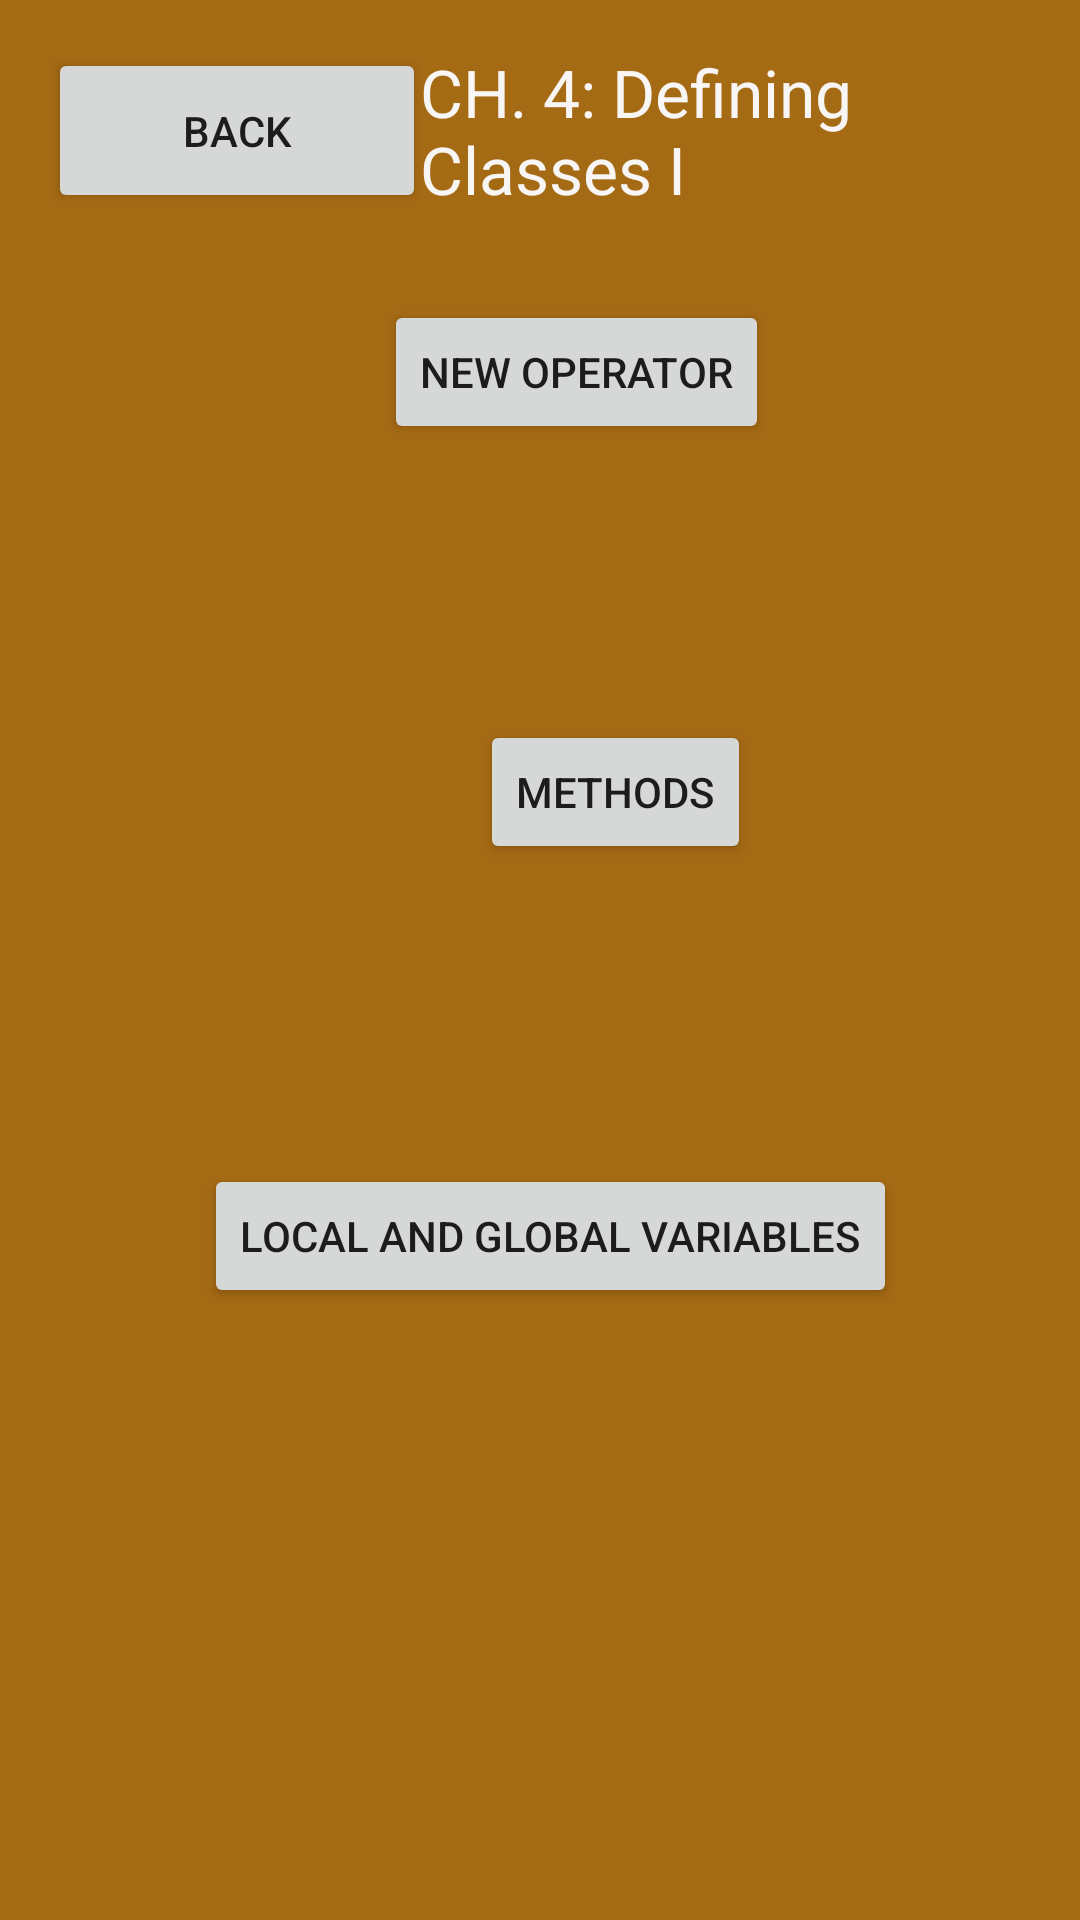

Android layout source for this screen:
<!-- AndroidManifest.xml: application theme Theme.Module8FinalProject -->
<!-- res/layout/ch4.xml -->
<?xml version="1.0" encoding="utf-8"?>
<androidx.constraintlayout.widget.ConstraintLayout xmlns:android="http://schemas.android.com/apk/res/android"
    xmlns:app="http://schemas.android.com/apk/res-auto"
    xmlns:tools="http://schemas.android.com/tools"
    android:layout_width="match_parent"
    android:layout_height="match_parent"
    android:background="#A56A14"
    tools:context=".MainActivity">

    <TextView
        android:id="@+id/ch4title"
        android:layout_width="216dp"
        android:layout_height="59dp"
        android:layout_marginTop="16dp"
        android:layout_marginEnd="4dp"
        android:text="CH. 4: Defining Classes I"
        android:textColor="#F8F5F5"
        android:textSize="22sp"
        app:layout_constraintEnd_toEndOf="parent"
        app:layout_constraintTop_toTopOf="parent" />

    <Button
        android:id="@+id/back"
        android:layout_width="126dp"
        android:layout_height="55dp"
        android:layout_marginStart="16dp"
        android:layout_marginTop="16dp"
        android:text="Back"
        app:layout_constraintStart_toStartOf="parent"
        app:layout_constraintTop_toTopOf="parent" />

    <Button
        android:id="@+id/four_1"
        android:layout_width="wrap_content"
        android:layout_height="wrap_content"
        android:layout_marginStart="128dp"
        android:layout_marginBottom="492dp"
        android:text="New Operator"
        app:layout_constraintBottom_toBottomOf="parent"
        app:layout_constraintStart_toStartOf="parent" />

    <Button
        android:id="@+id/four_2"
        android:layout_width="wrap_content"
        android:layout_height="wrap_content"
        android:layout_marginStart="160dp"
        android:layout_marginBottom="352dp"
        android:text="Methods"
        app:layout_constraintBottom_toBottomOf="parent"
        app:layout_constraintStart_toStartOf="parent" />

    <Button
        android:id="@+id/four_3"
        android:layout_width="wrap_content"
        android:layout_height="wrap_content"
        android:layout_marginStart="68dp"
        android:layout_marginBottom="204dp"
        android:text="Local and Global Variables"
        app:layout_constraintBottom_toBottomOf="parent"
        app:layout_constraintStart_toStartOf="parent" />


</androidx.constraintlayout.widget.ConstraintLayout>
<!-- resources referenced by this layout -->
<resources>
  <style name="Theme.Module8FinalProject" parent="Theme.MaterialComponents.DayNight.DarkActionBar">
          
          <item name="colorPrimary">@color/purple_500</item>
          <item name="colorPrimaryVariant">@color/purple_700</item>
          <item name="colorOnPrimary">@color/white</item>
          
          <item name="colorSecondary">@color/teal_200</item>
          <item name="colorSecondaryVariant">@color/teal_700</item>
          <item name="colorOnSecondary">@color/black</item>
          
          <item name="android:statusBarColor" tools:targetApi="l">?attr/colorPrimaryVariant</item>
          
      </style>
  <!-- not gathered from this repository: default colours our renderer supplied (Android Studio template values) -->
  <color name="purple_500">#FF6200EE</color>
  <color name="purple_700">#FF3700B3</color>
  <color name="teal_200">#FF03DAC5</color>
  <color name="teal_700">#FF018786</color>
  <color name="black">#FF000000</color>
  <color name="white">#FFFFFFFF</color>
</resources>
